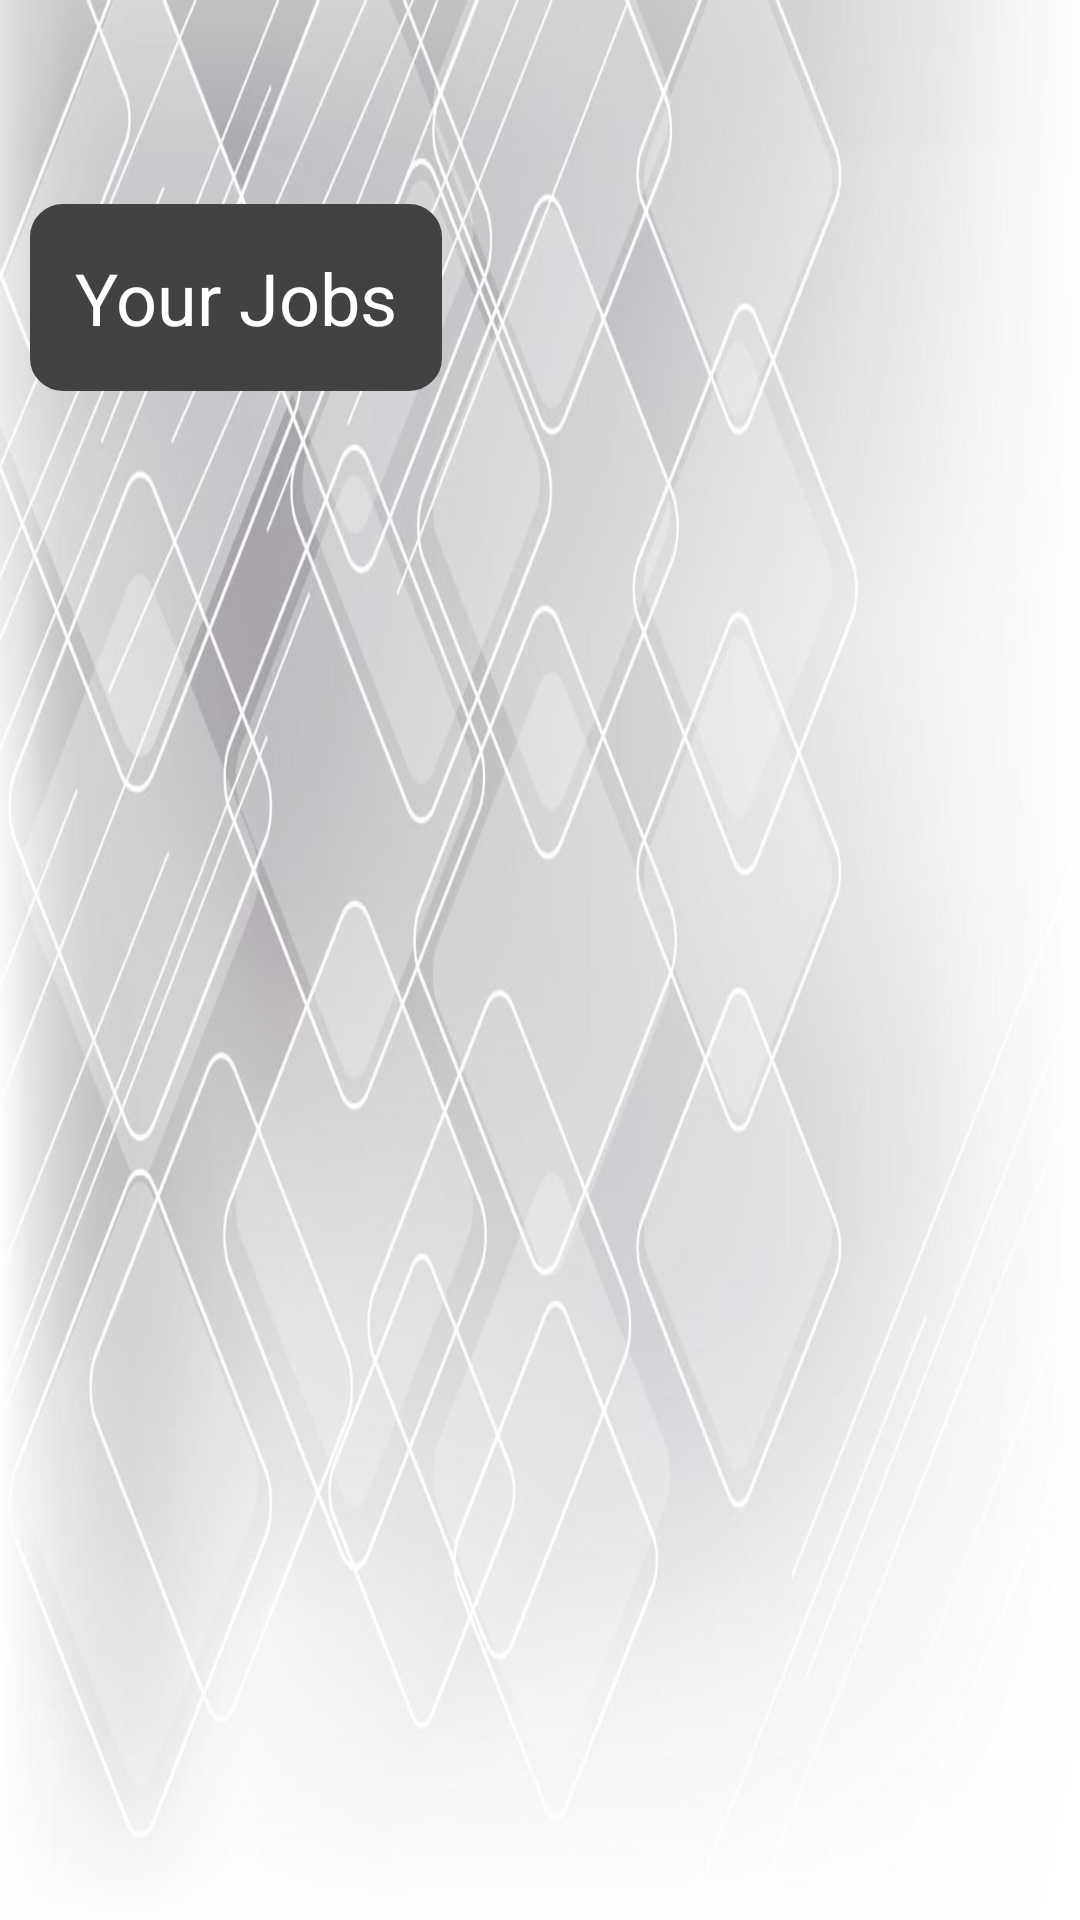

The Android layout XML behind this screen, and the referenced resources:
<!-- AndroidManifest.xml: application theme Theme.FixItFYP -->
<!-- res/layout/activity_trade_upcoming_jobs.xml -->
<?xml version="1.0" encoding="utf-8"?>
<LinearLayout xmlns:android="http://schemas.android.com/apk/res/android"
    xmlns:tools="http://schemas.android.com/tools"
    android:layout_width="match_parent"
    android:layout_height="match_parent"
    android:background="@drawable/background_universal"
    xmlns:app="http://schemas.android.com/apk/res-auto"
    android:orientation="vertical"
    tools:context=".TradeUpcomingJobs">

    <Button
        android:id="@+id/btnClose"
        android:layout_width="wrap_content"
        android:layout_height="wrap_content"
        android:layout_marginTop="10dp"
        android:background="@drawable/ic_close"
        android:enabled="true"
        android:layout_gravity="center"
        android:backgroundTint="@color/cardview_dark_background"
        android:layout_centerHorizontal="true" />

    <TextView
        android:id="@+id/txtTradeJobs"
        android:layout_margin="10dp"
        android:layout_width="wrap_content"
        android:layout_height="wrap_content"
        android:fontFamily="sans-serif-medium"
        android:padding="15dp"
        android:text="Your Jobs"
        android:background="@drawable/edit_text"
        android:backgroundTint="@color/cardview_dark_background"
        android:textColor="@color/white"
        android:textFontWeight="@android:integer/config_mediumAnimTime"
        android:textSize="24sp" />

    <ScrollView
        android:layout_width="match_parent"
        android:layout_height="wrap_content">

        <LinearLayout
            android:layout_width="match_parent"
            android:layout_height="wrap_content"
            android:orientation="vertical">

            <androidx.recyclerview.widget.RecyclerView
                android:layout_width="match_parent"
                android:layout_height="450dp"
                android:id="@+id/recycler_jobs">

            </androidx.recyclerview.widget.RecyclerView>


        </LinearLayout>
    </ScrollView>

</LinearLayout>
<!-- resources referenced by this layout -->
<resources>
  <color name="white">#FFFFFF</color>
  <!-- drawable background_universal: jpg bitmap (drawable, 70837 bytes) -->
  <!-- drawable edit_text (drawable) -->
  <?xml version="1.0" encoding="utf-8"?>
  <shape xmlns:android="http://schemas.android.com/apk/res/android">
  
      <corners android:radius="10dp"/>
  
      <padding
          android:left="5dp"/>
  
      <stroke android:width="2dp"
          android:color="#D3D3D3"/>
  
  </shape>
  <style name="Theme.FixItFYP" parent="Theme.AppCompat.DayNight.NoActionBar">
          
          <item name="colorPrimary">@color/grey</item>
          <item name="colorPrimaryVariant">@color/black</item>
          <item name="colorOnPrimary">@color/white</item>
          
          <item name="colorSecondary">@color/grey</item>
          <item name="colorSecondaryVariant">@color/black</item>
          <item name="colorOnSecondary">@color/black</item>
          
          <item name="android:statusBarColor" tools:targetApi="l">?attr/colorPrimaryVariant</item>
          
      </style>
  <color name="grey">#B8B894</color>
  <color name="black">#FF000000</color>
</resources>
